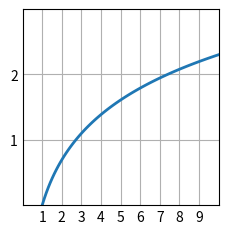

Python code for this plot:
# -*- coding: utf-8 -*-
"""
Created on Wed May 31 18:47:46 2023

[redacted]
"""

import matplotlib.pyplot as plt
import numpy as np

plt.style.use('_mpl-gallery')

# make data
x = np.linspace(0, 10, 100)
y = np.log(x)

# plot
fig, ax = plt.subplots()

ax.plot(x, y, linewidth=2.0)

ax.set(xlim=(0, 10), xticks=np.arange(1, 10),
       ylim=(0, 3), yticks=np.arange(1, 3))

plt.show()